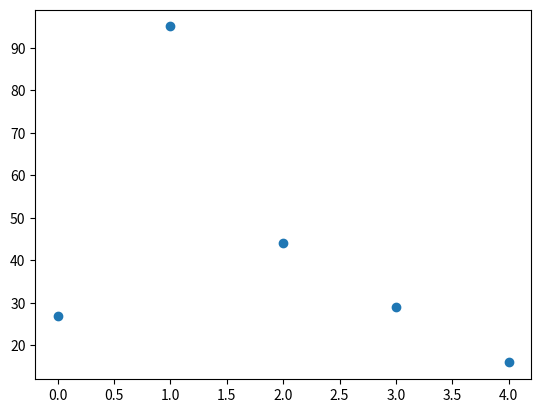

The matplotlib source for this figure:
import numpy as np
import matplotlib.pyplot as plt
from matplotlib.collections import PathCollection

xVal=np.arange(0,5)
yVal=np.random.randint(0,100,5)
strVal=np.array(['1881','1919','1920','1923','1938'])
fig, ax = plt.subplots()
coll = ax.scatter(xVal,yVal, picker = 5)
box=[]

def on_key(event):
    for i in box:
        i.remove()
    box.clear()
    fig.canvas.draw()

def on_pick(event):
    print("Mouse x:{} y:{} button:{}".format(event.mouseevent.xdata,event.mouseevent.ydata,event.mouseevent.button))
    if(isinstance(event.artist,PathCollection)):

        print (xVal[event.ind], "clicked")
        dataCursorTextVal=strVal[event.ind][0]
        dataCursorLocation=event.mouseevent.xdata+0.5,event.mouseevent.ydata+0.5
        dataCursorTargetLocation=event.mouseevent.xdata,event.mouseevent.ydata
        z=plt.annotate(dataCursorTextVal,dataCursorTargetLocation, dataCursorLocation, 'data',
                         arrowprops=dict(arrowstyle="-|>", connectionstyle="arc3,rad=0.3",
                                         lw=1,edgecolor='black'),
                         bbox=dict(facecolor='yellow', edgecolor='black',boxstyle='round,pad=0.5',alpha=0.5),
                         size=6, ha="center")

        box.append(z)
        box[box.__len__()-1].draggable()
        fig.canvas.draw()

fig.canvas.mpl_connect('pick_event', on_pick)
cid = fig.canvas.mpl_connect('key_press_event', on_key)
plt.show()
